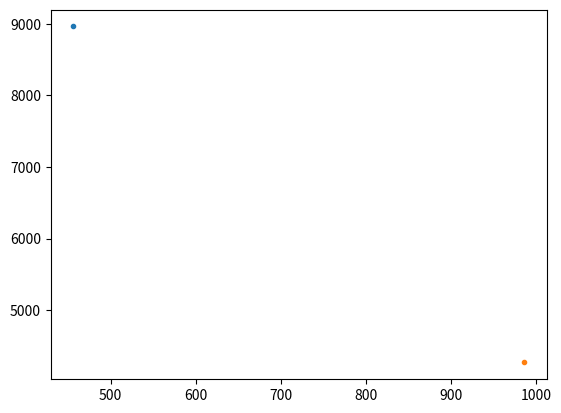

This chart was generated by the following Python code:
import math


Z_ALT = 1500


class Point():
    def __init__(self,x,y,z):
        self.x = x  #coordonnée x en mètres 
        self.y = y  #coordonée y en mètres
        self.z = z
        
    def __repr__(self):
        return '(' + str(self.x) + ',' + str(self.y) + ',' + str(self.z) + ')'  # affichage du point à changer si jamais inutile
        
    
    
class Timed_Point(Point):
    def __init__(self, x,y,z,t):
        super().__init__(x, y, z)
        self.t = t
        
    def __repr__(self):
        return '(' + str(self.x) + ',' + str(self.y) + ',' + str(self.z) + ',' + str(self.t) + ')'
        
    def distance(self,other):
        return math.sqrt((other.x - self.x)**2 + (other.y - self.y)**2)
    
#print(Timed_Point(0,2,3,78))

class Real_Point():
    def __init__(self, long,lat,z):
        self.long = long
        self.lat = lat
        self.z = z
        
    def __repr__(self):
        return '(' + str(self.long) + ',' + str(self.lat) + ',' + str(self.z) + ')'
        
    def __sub__(self, other):
        return Real_Point(self.lat - other.lat , self.long - other.long , self.z - other.z) #soustraction 
        
    def __add__(self , other):
        return Real_Point(self.lat + other.lat , self.long + other.long , self.z - other.z)
            

class Line: #ligne reliant 2 points
    def __init__(self,Coords):
        self.Coords = Coords #liste de liste contenant les coordonnées des 2 points A,B de la ligne
        
    def lenght(self):
        a = self.Coords[0][0] - self.Coords[1][0]
        b = self.Coords[0][1] - self.Coords[1][1]
        c = self.Coords[0][2] - self.Coords[1][2]
        return math.sqrt(a**2 + b**2 + c**2) #calcul de la longueur de la ligne entre A et B
    
    
    
        
    
import matplotlib.pyplot as plt 
P= Point(456,8964,Z_ALT)
T=Point(986,4268,Z_ALT)
PT=Line([[P.x,P.y],[T.x,T.y]])
plt.plot(P.x,P.y, '.')
plt.plot(T.x,T.y,'.')
#############"plt.plot(PT[0],PT[1])


plt.show()
            
        
    
    
    
        
    